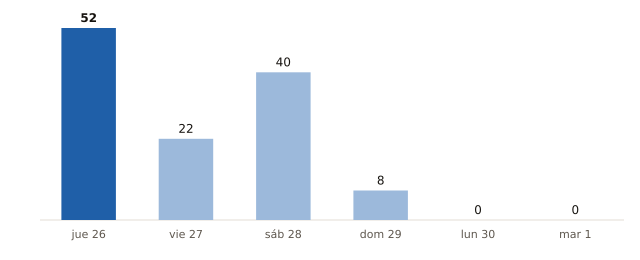

The file beside this chart, header and first rows:
fecha, municipios_prob_90_o_mas
2026-11-26, 52
2026-11-27, 22
2026-11-28, 40
2026-11-29, 8
2026-11-30, 0
2026-12-01, 0
